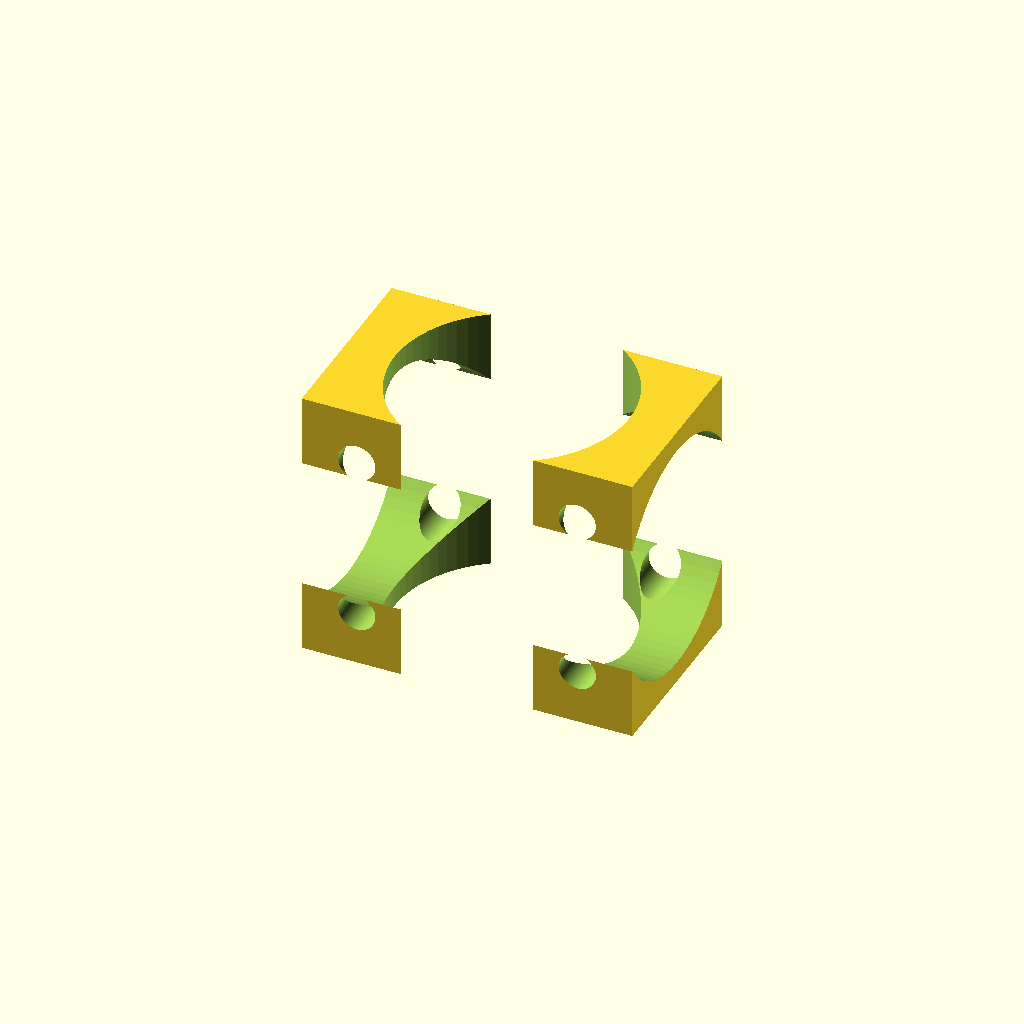
Cell 1: rendered with the file's own defaults.
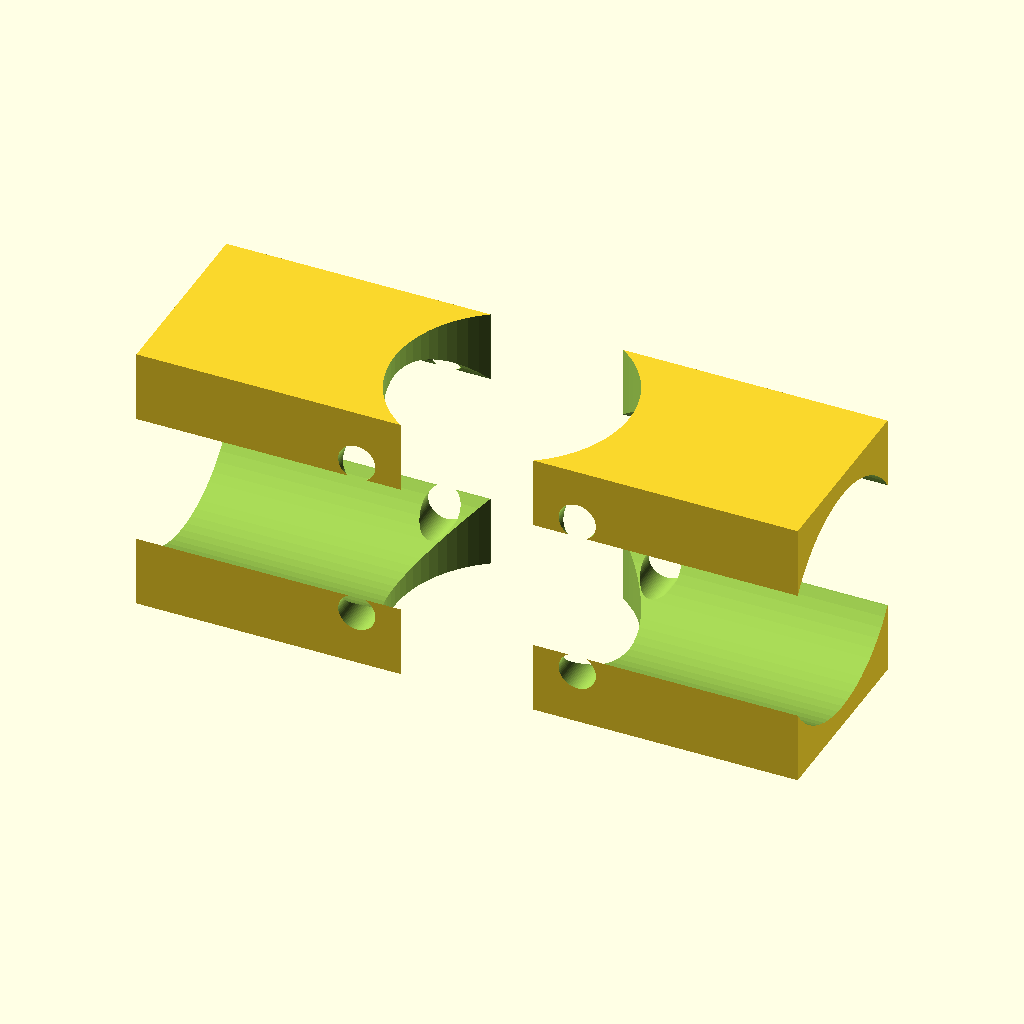
Cell 2 — BLOCK_X set to 48, the other parameters unchanged.
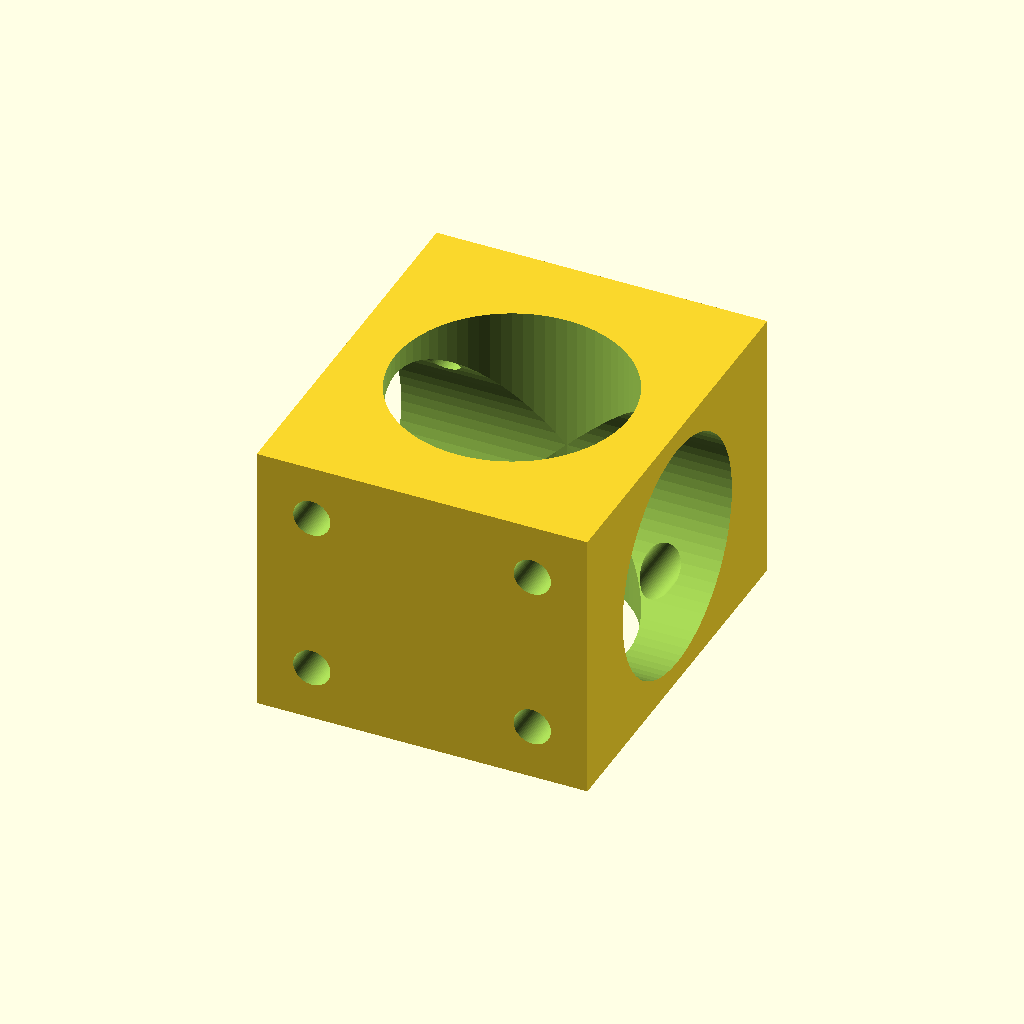
Cell 3: the same model with BLOCK_Y = 28.
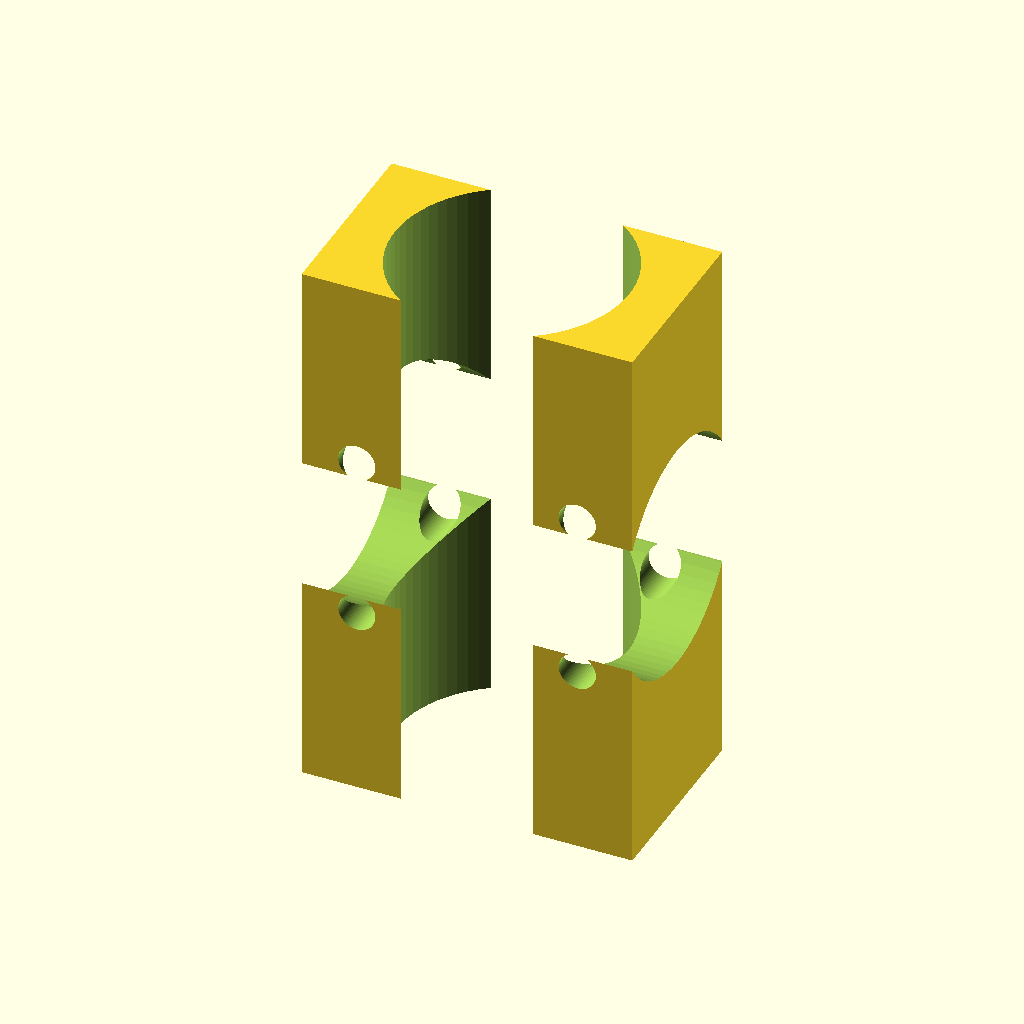
Cell 4: BLOCK_Z = 40 (everything else at default).
All cells are drawn from one camera (rotation 55°, 0°, 25°, orthographic, colour scheme Cornfield), so only the parameter changes between them.
Source of the model, serenity/stl/nacelle_bevel_housing.scad:
// nacelle_bevel_housing.scad
// Serenity UAV Rev O — Nacelle Tilt Linkage, Bevel Gear Housing
//
// Purpose:
//   Structural housing for the M = 1.0 bevel gear pair (nacelle_bevel_pair.scad)
//   and associated MR63ZZ shaft bearings.  Mounts to two M2.5 boss posts on the
//   nacelle inboard face.  Houses both the transverse bore (Bevel Gear A +
//   Pinion A shaft, nacelle Y-axis) and the longitudinal bore (Bevel Gear B +
//   longitudinal CF shaft, nacelle Z-axis).  Bores intersect at the gear-mesh
//   centre.
//
//   The housing also locates the Pinion A gear relative to the sector gear:
//   the transverse bore centreline to nacelle pivot axis distance = 28.1 mm
//   (sector R 22 + pinion R 6 + 0.1 mm backlash).
//
// Mating interfaces:
//   • Nacelle boss posts (×2 M2.5): MOUNT_BOSS_SPACING_X × MOUNT_BOSS_SPACING_Z
//       = 16 mm × 12 mm pattern; MOUNT_HOLE_D = 2.7 mm clearance.
//   • Bevel Gear A (nacelle_bevel_pair.scad): seated in transverse bore,
//       bearing OD = 6 mm press-fit into BEARING_SEAT_D = 6.25 mm recess.
//   • Bevel Gear B (nacelle_bevel_pair.scad): seated in longitudinal bore,
//       same bearing arrangement.
//   • Pinion A shaft (nacelle_pinion.scad): passes through transverse bore,
//       3 mm CF, supported by two MR63ZZ bearings inside housing.
//   • Longitudinal shaft: 3 mm CF, exits longitudinal bore toward nozzle.
//
// Print specification:
//   Material:  CF-PETG (structural load path — tilt torque reaction)
//   Layers:    0.15 mm
//   Walls:     4 perimeters (≥ 2 mm minimum on any load-bearing wall)
//   Infill:    40 % gyroid (load-bearing block)
//   Nozzle:    Hardened steel (CF-PETG abrasive)
//   Orient:    Print with largest face (X-Z face) on build plate; support
//              inside transverse bore if overhang > 45°.
//   Post-proc: Ream bearing seat bores with 6 mm reamer if MR63ZZ won't seat.
//
// Author:  Steve Griffing, PE(CSE), CISSP-ISSEP, CPP
// License: CC BY 4.0  <https://creativecommons.org/licenses/by/4.0/>
// Date:    2026-05-24
// Rev:     O (initial release)

// ── Resolution ────────────────────────────────────────────────────────────────

$fn = 72;   // standard circle resolution

// ── Housing Body Parameters ───────────────────────────────────────────────────

BLOCK_X = 24.0;   // [mm] housing body length along nacelle transverse axis (X)
BLOCK_Y = 14.0;   // [mm] housing body depth (inboard-outboard, Y)
BLOCK_Z = 20.0;   // [mm] housing body height along nacelle longitudinal axis (Z)
WALL_T  =  2.0;   // [mm] minimum wall thickness (all bearing-enclosure walls)

// ── Bore Dimensions ───────────────────────────────────────────────────────────

// Transverse bore (X-axis): houses Bevel Gear A + Pinion A shaft.
//   Bore diameter = gear pitch OD + 1.0 mm clearance each side = 14 + 2 = 16 mm?
//   Actually gear tip diameter = 2 × TIP_R_LARGE = 2 × 8.0 = 16.0 mm.
//   Add 0.5 mm clearance radially (both sides) → bore = 17.0 mm.
//   Specified as 8.5 mm radius = 17.0 mm diameter.
TRANS_BORE_D  = 17.0;  // [mm] transverse chamber bore (Bevel A + Pinion A)

// Longitudinal bore (Z-axis): houses Bevel Gear B + longitudinal shaft.
LONG_BORE_D   = 17.0;  // [mm] longitudinal chamber bore (Bevel B)

// Bearing seat dimensions — MR63ZZ: 3 mm ID, 6 mm OD, 2.5 mm wide.
//   Press-fit: housing bore = bearing OD + 0.25 mm interference
//   Resin/PETG elasticity absorbs interference; use light mallet to seat.
BEARING_SEAT_D     =  6.25;  // [mm] MR63ZZ press-fit bore (6 mm OD + 0.25 mm)
BEARING_SEAT_DEPTH =  2.5;   // [mm] axial depth of each bearing seat recess
BEARING_COUNT      =  2;     // per bore: one at each end of each shaft span

// ── Mounting Hole Parameters ──────────────────────────────────────────────────

MOUNT_HOLE_D         = 2.7;   // [mm] M2.5 clearance (M2.5 OD 2.5 + 0.2 mm)
MOUNT_BOSS_SPACING_X = 16.0;  // [mm] boss post centre-to-centre, X direction
MOUNT_BOSS_SPACING_Z = 12.0;  // [mm] boss post centre-to-centre, Z direction
// Mount holes at four corners of the boss-post pattern, centred on housing face.
// Hole pairs at ±MOUNT_BOSS_SPACING_X/2 in X, ±MOUNT_BOSS_SPACING_Z/2 in Z.

// ── Access Slot Parameters ────────────────────────────────────────────────────

ACCESS_SLOT_W = 8.0;   // [mm] width of inspection slot on top face (X direction)
ACCESS_SLOT_L = 6.0;   // [mm] length of inspection slot (Z direction)
ACCESS_SLOT_D = 3.0;   // [mm] depth of slot from top face

// ── Module Definitions ────────────────────────────────────────────────────────

// housing_body() — solid rectangular block forming the outer shell.
//   Origin: geometric centre of block (X=0, Y=0, Z=0 at block centroid).
module housing_body() {
    cube([BLOCK_X, BLOCK_Y, BLOCK_Z], center = true);
}

// transverse_bore() — through-bore along X-axis for Bevel Gear A + Pinion A.
//   Bore runs full BLOCK_X (24 mm) along X; centred at Y = 0, Z = 0.
//   Two bearing seat recesses are bored at each X-face entry, depth = BEARING_SEAT_DEPTH.
module transverse_bore() {
    union() {
        // Main through bore — X-axis
        rotate([0, 90, 0])
            translate([0, 0, -BLOCK_X / 2 - 0.1])
                cylinder(h = BLOCK_X + 0.2, d = TRANS_BORE_D);

        // Bearing seat recess — negative X face (left entry):
        rotate([0, 90, 0])
            translate([0, 0, -BLOCK_X / 2 - 0.1])
                cylinder(h = BEARING_SEAT_DEPTH + 0.1, d = BEARING_SEAT_D + 0.5);
                // Note: slightly oversized relief to allow bearing flange; actual
                // press-fit shoulder is at BEARING_SEAT_D exactly.

        // Bearing seat recess — positive X face (right entry):
        rotate([0, 90, 0])
            translate([0, 0, BLOCK_X / 2 - BEARING_SEAT_DEPTH])
                cylinder(h = BEARING_SEAT_DEPTH + 0.1, d = BEARING_SEAT_D + 0.5);
    }
}

// longitudinal_bore() — through-bore along Z-axis for Bevel Gear B + long shaft.
//   Bore runs full BLOCK_Z (20 mm) along Z; centred at X = 0, Y = 0.
module longitudinal_bore() {
    union() {
        // Main through bore — Z-axis
        translate([0, 0, -BLOCK_Z / 2 - 0.1])
            cylinder(h = BLOCK_Z + 0.2, d = LONG_BORE_D);

        // Bearing seat recess — bottom Z face (lower entry):
        translate([0, 0, -BLOCK_Z / 2 - 0.1])
            cylinder(h = BEARING_SEAT_DEPTH + 0.1, d = BEARING_SEAT_D + 0.5);

        // Bearing seat recess — top Z face (upper entry):
        translate([0, 0, BLOCK_Z / 2 - BEARING_SEAT_DEPTH])
            cylinder(h = BEARING_SEAT_DEPTH + 0.1, d = BEARING_SEAT_D + 0.5);
    }
}

// mount_holes() — four M2.5 clearance through-bores for boss-post mounting.
//   Holes run through Y-axis (inboard face to outboard face).
//   Pattern: ±MOUNT_BOSS_SPACING_X/2 in X, ±MOUNT_BOSS_SPACING_Z/2 in Z.
module mount_holes() {
    for (xi = [-1, 1]) {
        for (zi = [-1, 1]) {
            translate([xi * MOUNT_BOSS_SPACING_X / 2,
                       0,
                       zi * MOUNT_BOSS_SPACING_Z / 2]) {
                // Bore through full Y depth
                rotate([90, 0, 0])
                    translate([0, 0, -BLOCK_Y / 2 - 0.1])
                        cylinder(h = BLOCK_Y + 0.2, d = MOUNT_HOLE_D);
            }
        }
    }
}

// access_slot() — rectangular inspection port on top face (Z = +BLOCK_Z/2).
//   Allows visual gear mesh inspection in the field.
//   Centred at X = 0, Y = 0, opening downward ACCESS_SLOT_D into housing.
module access_slot() {
    translate([-ACCESS_SLOT_W / 2,
               -ACCESS_SLOT_L / 2,
               BLOCK_Z / 2 - ACCESS_SLOT_D]) {
        cube([ACCESS_SLOT_W, ACCESS_SLOT_L, ACCESS_SLOT_D + 0.1]);
    }
}

// bevel_housing() — top-level module: complete bevel gear housing.
//
//   Build sequence:
//     1. Solid rectangular block.
//     2. Subtract transverse bore (X-axis, gear A + pinion A shaft).
//     3. Subtract longitudinal bore (Z-axis, gear B + long shaft).
//     4. Subtract four mount-hole bores (Y-axis through, boss-post pattern).
//     5. Subtract top-face inspection slot.
//
//   Coordinate origin: geometric centroid of the block.
//   +Z = toward nozzle (longitudinal shaft exits here, upward in print orientation).
//   +X = toward sector gear / pinion A mesh side.
//   +Y = outboard face.
module bevel_housing() {
    difference() {
        // ── Solid outer shell ────────────────────────────────────────────────
        housing_body();

        // ── Transverse bore (Bevel A + Pinion A) ────────────────────────────
        transverse_bore();

        // ── Longitudinal bore (Bevel B + long shaft) ─────────────────────────
        longitudinal_bore();

        // ── Mounting through-holes (M2.5 boss posts) ─────────────────────────
        mount_holes();

        // ── Top inspection slot ───────────────────────────────────────────────
        access_slot();
    }
}

// ── Fit Confirmation ──────────────────────────────────────────────────────────
//
//   Interface              Mating part                   Clearance / fit
//   ─────────────────────  ────────────────────────────  ─────────────────────
//   TRANS_BORE_D 17.0 mm   Bevel A tip OD = 16.0 mm      0.5 mm radial clr
//                          nacelle_bevel_pair.scad        (gear clears housing)
//   LONG_BORE_D 17.0 mm    Bevel B tip OD = 16.0 mm      0.5 mm radial clr
//   BEARING_SEAT_D 6.25    MR63ZZ OD 6.0 mm              0.25 mm interference
//                                                          (press fit, light mallet)
//   MOUNT_HOLE_D 2.7 mm    M2.5 boss post OD 2.5 mm      0.2 mm diametral clr
//   Block face (Y plane)   Nacelle inboard face           bonded / face contact
//   Top face slot          Field inspection (no mating)  N/A

// ── Render ────────────────────────────────────────────────────────────────────

bevel_housing();
Parameter table extracted from the source (name, type, default, range or options):
BLOCK_X: number, default 24
BLOCK_Y: number, default 14
BLOCK_Z: number, default 20
WALL_T: number, default 2
TRANS_BORE_D: number, default 17
LONG_BORE_D: number, default 17
BEARING_SEAT_D: number, default 6.25
BEARING_SEAT_DEPTH: number, default 2.5
BEARING_COUNT: number, default 2
MOUNT_HOLE_D: number, default 2.7
MOUNT_BOSS_SPACING_X: number, default 16
MOUNT_BOSS_SPACING_Z: number, default 12
ACCESS_SLOT_W: number, default 8
ACCESS_SLOT_L: number, default 6
ACCESS_SLOT_D: number, default 3
